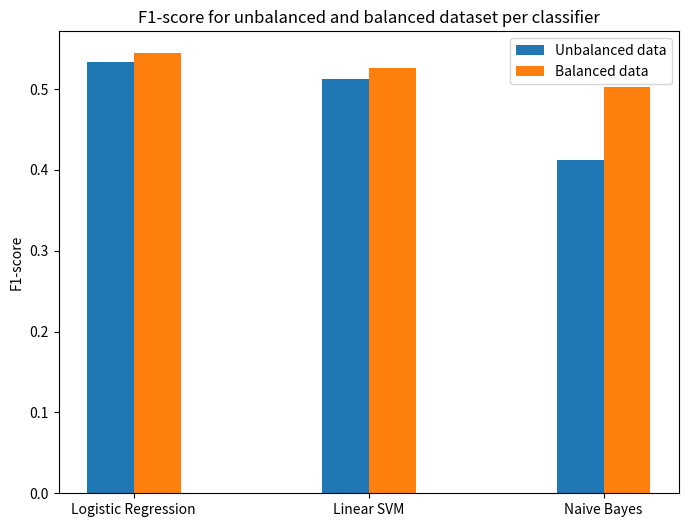

This figure's Python source:
import numpy as np
import matplotlib.pyplot as plt

models = ("Logistic Regression", "Linear SVM", "Naive Bayes")

unbalanced_f1s = (0.5337, 0.5129, 0.4125)
balanced_f1s = (0.5442, 0.5264, 0.5028)

ind = np.arange(len(models))  # the x locations for the groups
width = 0.4  # the width of the bars

fig, ax = plt.subplots(figsize=(8,6))
rects1 = ax.bar(ind - width / 4, unbalanced_f1s, width / 2, label="Unbalanced data")
rects2 = ax.bar(ind + width / 4, balanced_f1s, width / 2, label="Balanced data")

# Add some text for labels, title and custom x-axis tick labels, etc.
ax.set_ylabel('F1-score')
ax.set_title('F1-score for unbalanced and balanced dataset per classifier')
ax.set_xticks(ind)
ax.set_xticklabels(models)
ax.legend(loc="upper right")

plt.show()